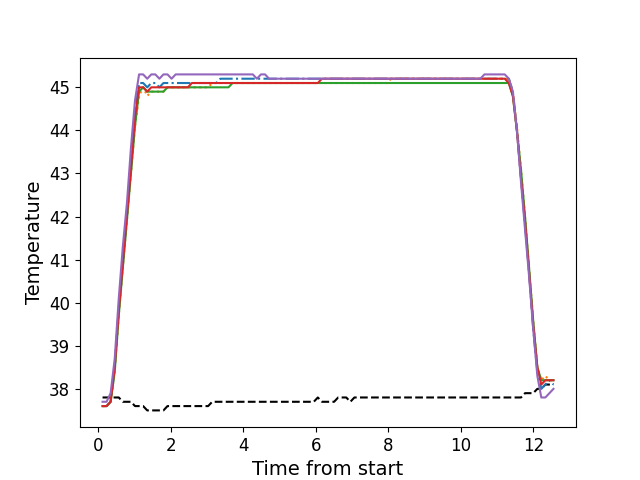

The data file committed next to this chart (first rows):
, times, neutral, z1, z2, z3, z4, z5
0, 0.1176, 37.8, 37.6, 37.6, 37.6, 37.6, 37.7
1, 0.2288, 37.8, 37.6, 37.6, 37.6, 37.6, 37.7
2, 0.3404, 37.8, 37.7, 37.7, 37.7, 37.7, 37.9
3, 0.4534, 37.8, 38.5, 38.4, 38.4, 38.5, 38.7
4, 0.565, 37.8, 39.9, 39.7, 39.7, 39.8, 40.1
5, 0.6766, 37.7, 41.0, 40.8, 40.8, 40.9, 41.3
6, 0.7887, 37.7, 42.1, 41.9, 41.9, 42.0, 42.3
7, 0.9014, 37.7, 43.2, 43.0, 43.0, 43.1, 43.6
8, 1.013, 37.6, 44.4, 44.1, 44.1, 44.3, 44.7
9, 1.125, 37.6, 45.1, 44.8, 44.9, 45.0, 45.3
10, 1.238, 37.6, 45.1, 45.0, 45.0, 45.0, 45.3
11, 1.35, 37.5, 45.0, 44.8, 44.9, 44.9, 45.2
12, 1.462, 37.5, 45.1, 44.9, 44.9, 45.0, 45.3
13, 1.573, 37.5, 45.1, 44.9, 44.9, 45.0, 45.3
14, 1.686, 37.5, 45.0, 44.9, 44.9, 45.0, 45.2
15, 1.798, 37.5, 45.1, 44.9, 44.9, 45.0, 45.3
16, 1.909, 37.6, 45.1, 45.0, 45.0, 45.0, 45.3
17, 2.022, 37.6, 45.1, 45.0, 45.0, 45.0, 45.2
18, 2.134, 37.6, 45.1, 45.0, 45.0, 45.0, 45.3
19, 2.246, 37.6, 45.1, 45.0, 45.0, 45.0, 45.3
20, 2.358, 37.6, 45.1, 45.0, 45.0, 45.0, 45.3
21, 2.47, 37.6, 45.1, 45.0, 45.0, 45.0, 45.3
22, 2.582, 37.6, 45.1, 45.0, 45.0, 45.1, 45.3
23, 2.695, 37.6, 45.1, 45.0, 45.0, 45.1, 45.3
24, 2.806, 37.6, 45.1, 45.0, 45.0, 45.1, 45.3
25, 2.918, 37.6, 45.1, 45.0, 45.0, 45.1, 45.3
26, 3.03, 37.6, 45.1, 45.0, 45.0, 45.1, 45.3
27, 3.143, 37.7, 45.1, 45.1, 45.0, 45.1, 45.3
28, 3.254, 37.7, 45.1, 45.1, 45.0, 45.1, 45.3
29, 3.367, 37.7, 45.2, 45.1, 45.0, 45.1, 45.3
30, 3.478, 37.7, 45.2, 45.1, 45.0, 45.1, 45.3
31, 3.591, 37.7, 45.2, 45.1, 45.0, 45.1, 45.3
32, 3.703, 37.7, 45.2, 45.1, 45.1, 45.1, 45.3
33, 3.814, 37.7, 45.2, 45.1, 45.1, 45.1, 45.3
34, 3.927, 37.7, 45.2, 45.1, 45.1, 45.1, 45.3
35, 4.039, 37.7, 45.2, 45.1, 45.1, 45.1, 45.3
36, 4.151, 37.7, 45.2, 45.1, 45.1, 45.1, 45.3
37, 4.263, 37.7, 45.2, 45.1, 45.1, 45.1, 45.3
38, 4.375, 37.7, 45.2, 45.1, 45.1, 45.1, 45.2
39, 4.487, 37.7, 45.2, 45.1, 45.1, 45.1, 45.3
40, 4.6, 37.7, 45.2, 45.1, 45.1, 45.1, 45.3
41, 4.711, 37.7, 45.2, 45.1, 45.1, 45.1, 45.2
42, 4.823, 37.7, 45.2, 45.1, 45.1, 45.1, 45.2
43, 4.936, 37.7, 45.2, 45.1, 45.1, 45.1, 45.2
44, 5.047, 37.7, 45.2, 45.1, 45.1, 45.1, 45.2
45, 5.16, 37.7, 45.2, 45.1, 45.1, 45.1, 45.2
46, 5.271, 37.7, 45.2, 45.1, 45.1, 45.1, 45.2
47, 5.384, 37.7, 45.2, 45.1, 45.1, 45.1, 45.2
48, 5.495, 37.7, 45.2, 45.1, 45.1, 45.1, 45.2
49, 5.608, 37.7, 45.2, 45.1, 45.1, 45.1, 45.2
50, 5.72, 37.7, 45.2, 45.1, 45.1, 45.1, 45.2
51, 5.831, 37.7, 45.2, 45.1, 45.1, 45.1, 45.2
52, 5.944, 37.7, 45.2, 45.1, 45.1, 45.1, 45.2
53, 6.056, 37.8, 45.2, 45.1, 45.1, 45.1, 45.2
54, 6.168, 37.7, 45.2, 45.1, 45.1, 45.2, 45.2
55, 6.28, 37.7, 45.2, 45.1, 45.1, 45.2, 45.2
56, 6.393, 37.7, 45.2, 45.1, 45.1, 45.2, 45.2
57, 6.504, 37.7, 45.2, 45.1, 45.1, 45.2, 45.2
58, 6.617, 37.8, 45.2, 45.1, 45.1, 45.2, 45.2
59, 6.728, 37.8, 45.2, 45.1, 45.1, 45.2, 45.2
... 52 more rows
